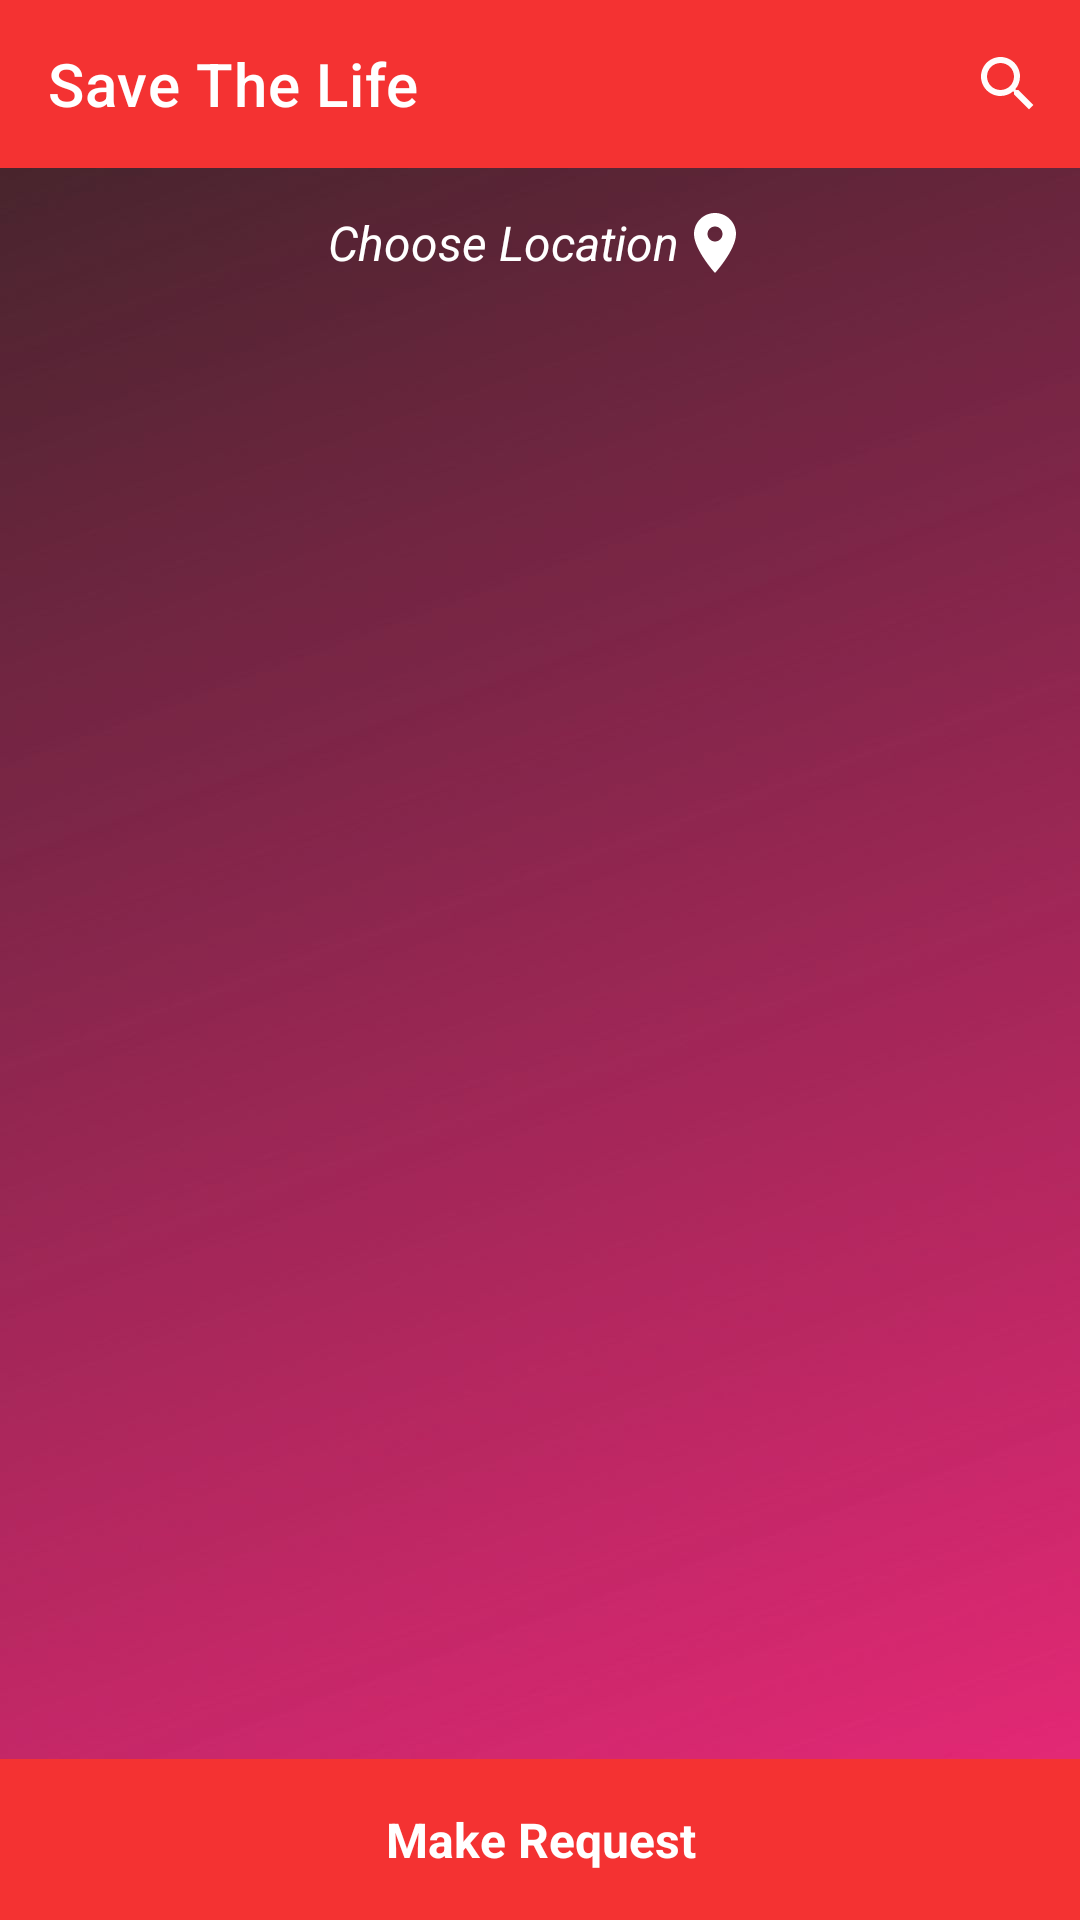

Produce the Android XML layout that renders to this screen, including the resource entries it uses.
<!-- AndroidManifest.xml: application theme Theme.SaveTheLife -->
<!-- res/layout/activity_main.xml -->
<?xml version="1.0" encoding="utf-8"?>
<RelativeLayout xmlns:android="http://schemas.android.com/apk/res/android"
    xmlns:app="http://schemas.android.com/apk/res-auto"
    xmlns:tools="http://schemas.android.com/tools"
    android:layout_width="match_parent"
    android:layout_height="match_parent"
    android:background="@drawable/bg"
    tools:context=".Activity.MainActivity">

    <LinearLayout
        android:id="@+id/linearLayout"
        android:layout_below="@id/toolbar"
        android:background="#0000"
        android:gravity="center"
        android:layout_centerHorizontal="true"
        android:layout_width="match_parent"
        android:layout_height="wrap_content">
        <TextView
            android:id="@+id/pick_location"
            android:textStyle="italic"
            android:layout_width="wrap_content"
            android:layout_height="wrap_content"
            android:layout_margin="8dp"
            android:padding="5dp"
            android:drawableEnd="@drawable/ic_baseline_location_on_24"
            android:drawableTint="@android:color/white"
            android:gravity="center"
            android:text="Choose Location"
            android:textAlignment="gravity"
            android:textColor="@android:color/white"
            android:textSize="16sp" />
    </LinearLayout>

    <androidx.appcompat.widget.Toolbar
        android:layout_width="match_parent"
        android:id="@+id/toolbar"
        app:title="@string/app_name"
        app:menu="@menu/menu"
        app:titleTextColor="@color/white"
        android:background="#F43232"
        android:layout_height="?attr/actionBarSize"/>

    <androidx.recyclerview.widget.RecyclerView
        android:id="@+id/recyclerView"
        android:layout_below="@+id/linearLayout"
        android:layout_above="@id/make_request_button"
        android:layout_width="match_parent"
        android:layout_height="wrap_content"/>

    <TextView
        android:id="@+id/make_request_button"
        android:text="Make Request"
        android:textSize="16sp"
        android:textStyle="bold"
        android:background="#F43232"
        android:textColor="@android:color/white"
        android:padding="16dp"
        android:layout_alignParentBottom="true"
        android:textAlignment="center"
        android:layout_width="match_parent"
        android:layout_height="wrap_content"/>




</RelativeLayout>
<!-- resources referenced by this layout -->
<resources>
  <color name="white">#FFFFFFFF</color>
  <!-- drawable bg: jpg bitmap (drawable, 42925 bytes) -->
  <!-- drawable ic_baseline_location_on_24 (drawable) -->
  <vector android:height="24dp" android:tint="#262121"
      android:viewportHeight="24" android:viewportWidth="24"
      android:width="24dp" xmlns:android="http://schemas.android.com/apk/res/android">
      <path android:fillColor="@android:color/white" android:pathData="M12,2C8.13,2 5,5.13 5,9c0,5.25 7,13 7,13s7,-7.75 7,-13c0,-3.87 -3.13,-7 -7,-7zM12,11.5c-1.38,0 -2.5,-1.12 -2.5,-2.5s1.12,-2.5 2.5,-2.5 2.5,1.12 2.5,2.5 -1.12,2.5 -2.5,2.5z"/>
  </vector>
  <string name="app_name">Save The Life</string>
  <style name="Theme.SaveTheLife" parent="Theme.MaterialComponents.DayNight.NoActionBar">
          
          <item name="colorPrimary">@color/purple_500</item>
          <item name="colorPrimaryVariant">@color/purple_700</item>
          <item name="colorOnPrimary">@color/white</item>
          
          <item name="colorSecondary">@color/teal_200</item>
          <item name="colorSecondaryVariant">@color/teal_700</item>
          <item name="colorOnSecondary">@color/black</item>
          
          <item name="android:statusBarColor" tools:targetApi="l">?attr/colorPrimaryVariant</item>
          
      </style>
  <color name="purple_500">#F43232</color>
  <color name="purple_700">#F43232</color>
  <color name="teal_200">#F43232</color>
  <color name="teal_700">#FF018786</color>
  <color name="black">#FF000000</color>
</resources>
